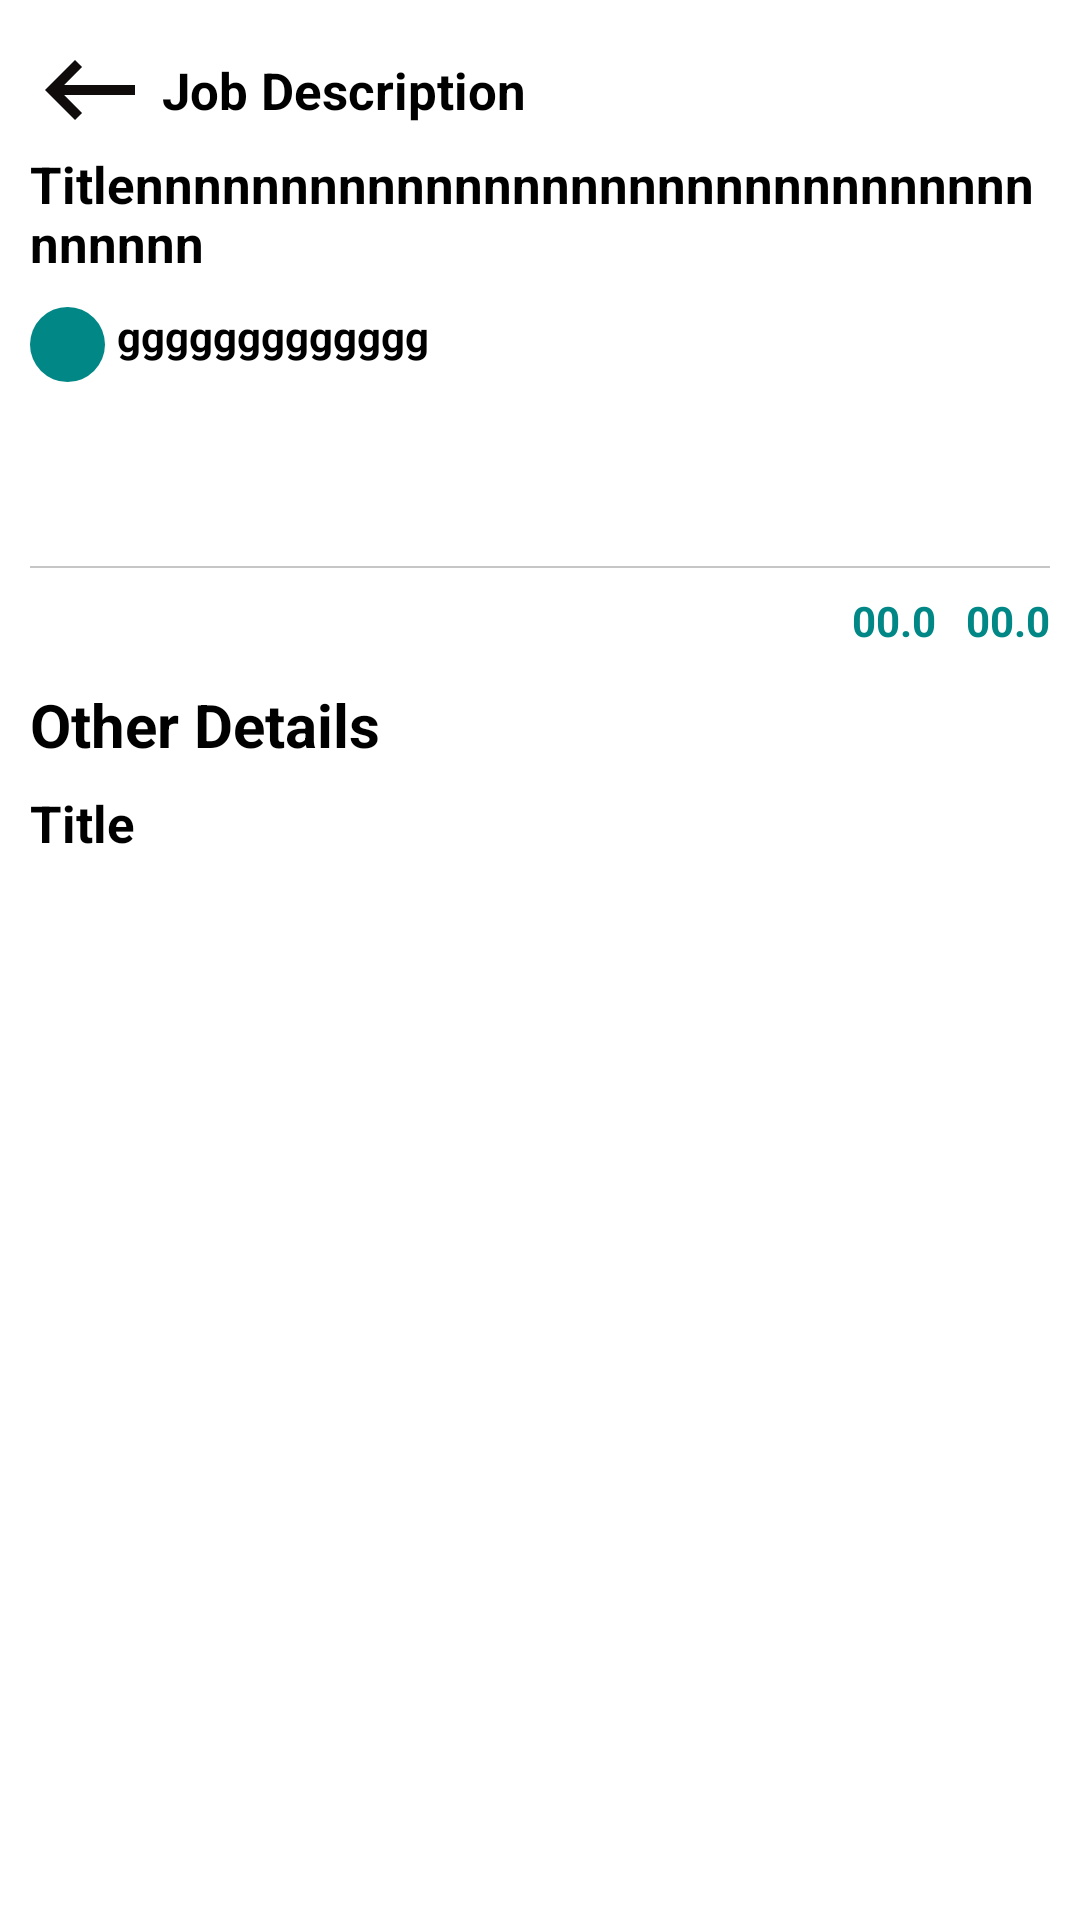

Produce the Android XML layout that renders to this screen, including the resource entries it uses.
<!-- AndroidManifest.xml: application theme Theme.LokalTask -->
<!-- res/layout/activity_detail_sactivity.xml -->
<?xml version="1.0" encoding="utf-8"?>
<LinearLayout xmlns:android="http://schemas.android.com/apk/res/android"
    xmlns:app="http://schemas.android.com/apk/res-auto"
    android:layout_width="match_parent"
    android:layout_height="wrap_content"
    xmlns:tools="http://schemas.android.com/tools"
    android:background="@color/white"
    android:padding="10dp"
    android:layout_marginBottom="4dp"
    android:orientation="vertical"
    tools:context=".DetailSActivity">

    <LinearLayout
        android:layout_width="match_parent"
        android:layout_height="wrap_content"
        android:orientation="horizontal">
        <ImageView
            android:layout_width="40dp"
            android:layout_height="40dp"
            android:src="@drawable/ic_baseline_keyboard_backspace_24"
            app:layout_constraintBottom_toBottomOf="parent"
            app:layout_constraintEnd_toEndOf="parent"
            app:layout_constraintTop_toTopOf="parent" />


        <TextView
            android:layout_width="match_parent"
            android:layout_height="wrap_content"
            android:maxWidth="200dp"
            android:maxLines="4"
            android:text="Job Description"
            android:layout_marginLeft="4dp"
            android:layout_gravity="center"
            android:textColor="@color/black"
            android:textSize="17dp"
            android:textStyle="bold"/>
    </LinearLayout>



    <LinearLayout
        android:layout_width="match_parent"
        android:layout_height="wrap_content"
        android:orientation="horizontal">

        <androidx.constraintlayout.widget.ConstraintLayout
            android:layout_width="match_parent"
            android:layout_height="wrap_content">

            <TextView
                android:id="@+id/text_view_title"
                android:layout_width="match_parent"
                android:layout_height="wrap_content"
                android:maxWidth="200dp"
                android:maxLines="4"
                android:text="Titlennnnnnnnnnnnnnnnnnnnnnnnnnnnnnnnnnnnn"
                android:textColor="@color/black"
                android:textSize="17dp"
                android:textStyle="bold"
                app:layout_constraintBottom_toBottomOf="parent"
                app:layout_constraintStart_toStartOf="parent"
                app:layout_constraintTop_toTopOf="parent" />



        </androidx.constraintlayout.widget.ConstraintLayout>

    </LinearLayout>

    <LinearLayout
        android:layout_width="match_parent"
        android:layout_gravity="center"
        android:layout_height="wrap_content"
        android:layout_marginTop="10dp"
        android:orientation="horizontal">
        <androidx.constraintlayout.widget.ConstraintLayout
            android:layout_width="match_parent"
            android:layout_height="wrap_content">

            <ImageView
                android:id="@+id/imageView"
                android:layout_width="25dp"
                android:layout_height="25dp"

                android:background="@drawable/roundbackw"
                android:padding="5dp"
                android:src="@drawable/ic_baseline_local_phone_24"
                app:layout_constraintBottom_toBottomOf="parent"
                app:layout_constraintStart_toStartOf="parent"
                app:layout_constraintTop_toTopOf="parent"></ImageView>

            <TextView
                android:id="@+id/text_view_phone"
                android:layout_width="wrap_content"
                android:layout_height="wrap_content"
                android:layout_gravity="center"
                android:layout_marginStart="4dp"
                android:text="ggggggggggggg"
                android:textColor="@color/black"
                android:textSize="14sp"
                android:textStyle="bold"
                app:layout_constraintStart_toEndOf="@+id/imageView" />


        </androidx.constraintlayout.widget.ConstraintLayout>



    </LinearLayout>

    <LinearLayout
        android:layout_width="match_parent"
        android:layout_height="wrap_content"
        android:orientation="horizontal">
        <TextView
            android:id="@+id/experience"
            android:layout_width="wrap_content"
            android:layout_marginTop="8dp"
            android:layout_height="wrap_content"
            android:textColor="@color/black"
            android:text=""
            android:layout_below="@id/text_view_title"
            android:textSize="17dp" />

    </LinearLayout>
    <TextView
        android:id="@+id/text_view_location"
        android:layout_width="wrap_content"
        android:layout_marginTop="8dp"
        android:layout_height="wrap_content"
        android:textColor="@color/black"
        android:text=""
        android:layout_below="@id/text_view_title"
        android:textSize="17dp" />

    <View
        android:layout_width="match_parent"
        android:layout_height="0.5dp"
        android:background="@color/gray"></View>

    <LinearLayout
        android:layout_width="match_parent"
        android:layout_height="wrap_content"
        android:orientation="horizontal">
        <androidx.constraintlayout.widget.ConstraintLayout
            android:layout_width="match_parent"
            android:layout_height="wrap_content">


            <ImageView
                android:id="@+id/image_view_toggle"
                android:layout_width="30dp"
                android:layout_height="30dp"
                android:visibility="gone"
                android:padding="5dp"
                android:src="@drawable/ic_baseline_cancel_24"
                app:layout_constraintBottom_toBottomOf="parent"
                app:layout_constraintEnd_toEndOf="parent"
                app:layout_constraintTop_toTopOf="parent" />
        </androidx.constraintlayout.widget.ConstraintLayout>

    </LinearLayout>
    <LinearLayout
        android:layout_width="match_parent"
        android:layout_height="wrap_content"
        android:layout_marginTop="8dp"
        android:orientation="horizontal">

        <androidx.constraintlayout.widget.ConstraintLayout
            android:layout_width="match_parent"
            android:layout_height="wrap_content">

            <TextView
                android:id="@+id/onofopening"
                android:layout_width="wrap_content"
                android:layout_height="wrap_content"
                android:text=""
                android:textColor="@color/black"
                android:textSize="17dp" />


            <TextView
                android:id="@+id/salarymax"
                android:layout_width="wrap_content"
                android:layout_height="wrap_content"
                android:text="00.0"
                android:textColor="@color/teal_700"
                android:textSize="14sp"
                android:textStyle="bold"
                app:layout_constraintBottom_toBottomOf="parent"
                app:layout_constraintEnd_toEndOf="parent"
                app:layout_constraintTop_toTopOf="parent"
                app:layout_constraintVertical_bias="0.0" />

            <TextView
                android:id="@+id/sayarymin"
                android:layout_width="wrap_content"
                android:layout_height="wrap_content"
                android:layout_marginEnd="10dp"
                android:text="00.0"
                android:textColor="@color/teal_700"
                android:textSize="14sp"
                android:textStyle="bold"
                app:layout_constraintBottom_toBottomOf="parent"
                app:layout_constraintEnd_toStartOf="@+id/salarymax"
                app:layout_constraintTop_toTopOf="parent"
                app:layout_constraintVertical_bias="0.0" />



        </androidx.constraintlayout.widget.ConstraintLayout>


</LinearLayout>


    <LinearLayout
        android:layout_width="match_parent"
        android:layout_height="wrap_content"
        android:layout_marginTop="8dp"
        android:orientation="horizontal">

        <androidx.constraintlayout.widget.ConstraintLayout
            android:layout_width="match_parent"
            android:layout_height="wrap_content">

            <TextView
                android:layout_width="match_parent"
                android:layout_height="wrap_content"
                android:maxWidth="200dp"
                android:maxLines="4"
                android:text="Other Details"
                android:textColor="@color/black"
                android:textSize="20dp"
                android:textStyle="bold"
                app:layout_constraintBottom_toBottomOf="parent"
                app:layout_constraintStart_toStartOf="parent"
                app:layout_constraintTop_toTopOf="parent" />



        </androidx.constraintlayout.widget.ConstraintLayout>

    </LinearLayout>

    <LinearLayout
        android:layout_width="match_parent"
        android:layout_height="wrap_content"
        android:layout_marginTop="8dp"
        android:orientation="horizontal">

        <androidx.constraintlayout.widget.ConstraintLayout
            android:layout_width="match_parent"
            android:layout_height="wrap_content">

            <TextView
                android:id="@+id/others"
                android:layout_width="match_parent"
                android:layout_height="wrap_content"
                android:maxWidth="200dp"
                android:maxLines="4"
                android:text="Title"
                android:textColor="@color/black"
                android:textSize="17dp"
                android:textStyle="bold"
                app:layout_constraintBottom_toBottomOf="parent"
                app:layout_constraintStart_toStartOf="parent"
                app:layout_constraintTop_toTopOf="parent" />



        </androidx.constraintlayout.widget.ConstraintLayout>

    </LinearLayout>

</LinearLayout>
<!-- resources referenced by this layout -->
<resources>
  <color name="black">#FF000000</color>
  <color name="gray">#C6C6C6</color>
  <color name="teal_700">#FF018786</color>
  <color name="white">#FFFFFFFF</color>
  <!-- drawable ic_baseline_cancel_24 (drawable) -->
  <vector android:height="24dp" android:tint="#100C0C"
      android:viewportHeight="24" android:viewportWidth="24"
      android:width="24dp" xmlns:android="http://schemas.android.com/apk/res/android">
      <path android:fillColor="@android:color/white" android:pathData="M12,2C6.47,2 2,6.47 2,12s4.47,10 10,10 10,-4.47 10,-10S17.53,2 12,2zM17,15.59L15.59,17 12,13.41 8.41,17 7,15.59 10.59,12 7,8.41 8.41,7 12,10.59 15.59,7 17,8.41 13.41,12 17,15.59z"/>
  </vector>
  <!-- drawable ic_baseline_keyboard_backspace_24 (drawable) -->
  <vector android:height="24dp" android:tint="#100C0C"
      android:viewportHeight="24" android:viewportWidth="24"
      android:width="24dp" xmlns:android="http://schemas.android.com/apk/res/android">
      <path android:fillColor="@android:color/white" android:pathData="M21,11H6.83l3.58,-3.59L9,6l-6,6 6,6 1.41,-1.41L6.83,13H21z"/>
  </vector>
  <!-- drawable roundbackw (drawable) -->
  <?xml version="1.0" encoding="utf-8"?>
  <shape xmlns:android="http://schemas.android.com/apk/res/android">
      <solid android:color="@color/teal_700"/> 
      <corners android:radius="1000dp"/> 
  </shape>
  <style name="Theme.LokalTask" parent="Theme.MaterialComponents.DayNight.NoActionBar">
          
          <item name="colorPrimary">@color/yellow</item>
          <item name="colorPrimaryVariant">@color/yellow</item>
          <item name="colorOnPrimary">@color/yellow</item>
          
          <item name="colorSecondary">@color/yellow</item>
          <item name="colorSecondaryVariant">@color/yellow</item>
          <item name="colorOnSecondary">@color/yellow</item>
          
          <item name="android:statusBarColor" tools:targetApi="l">?attr/colorPrimaryVariant</item>
          
      </style>
  <color name="yellow">#ffb901</color>
</resources>
